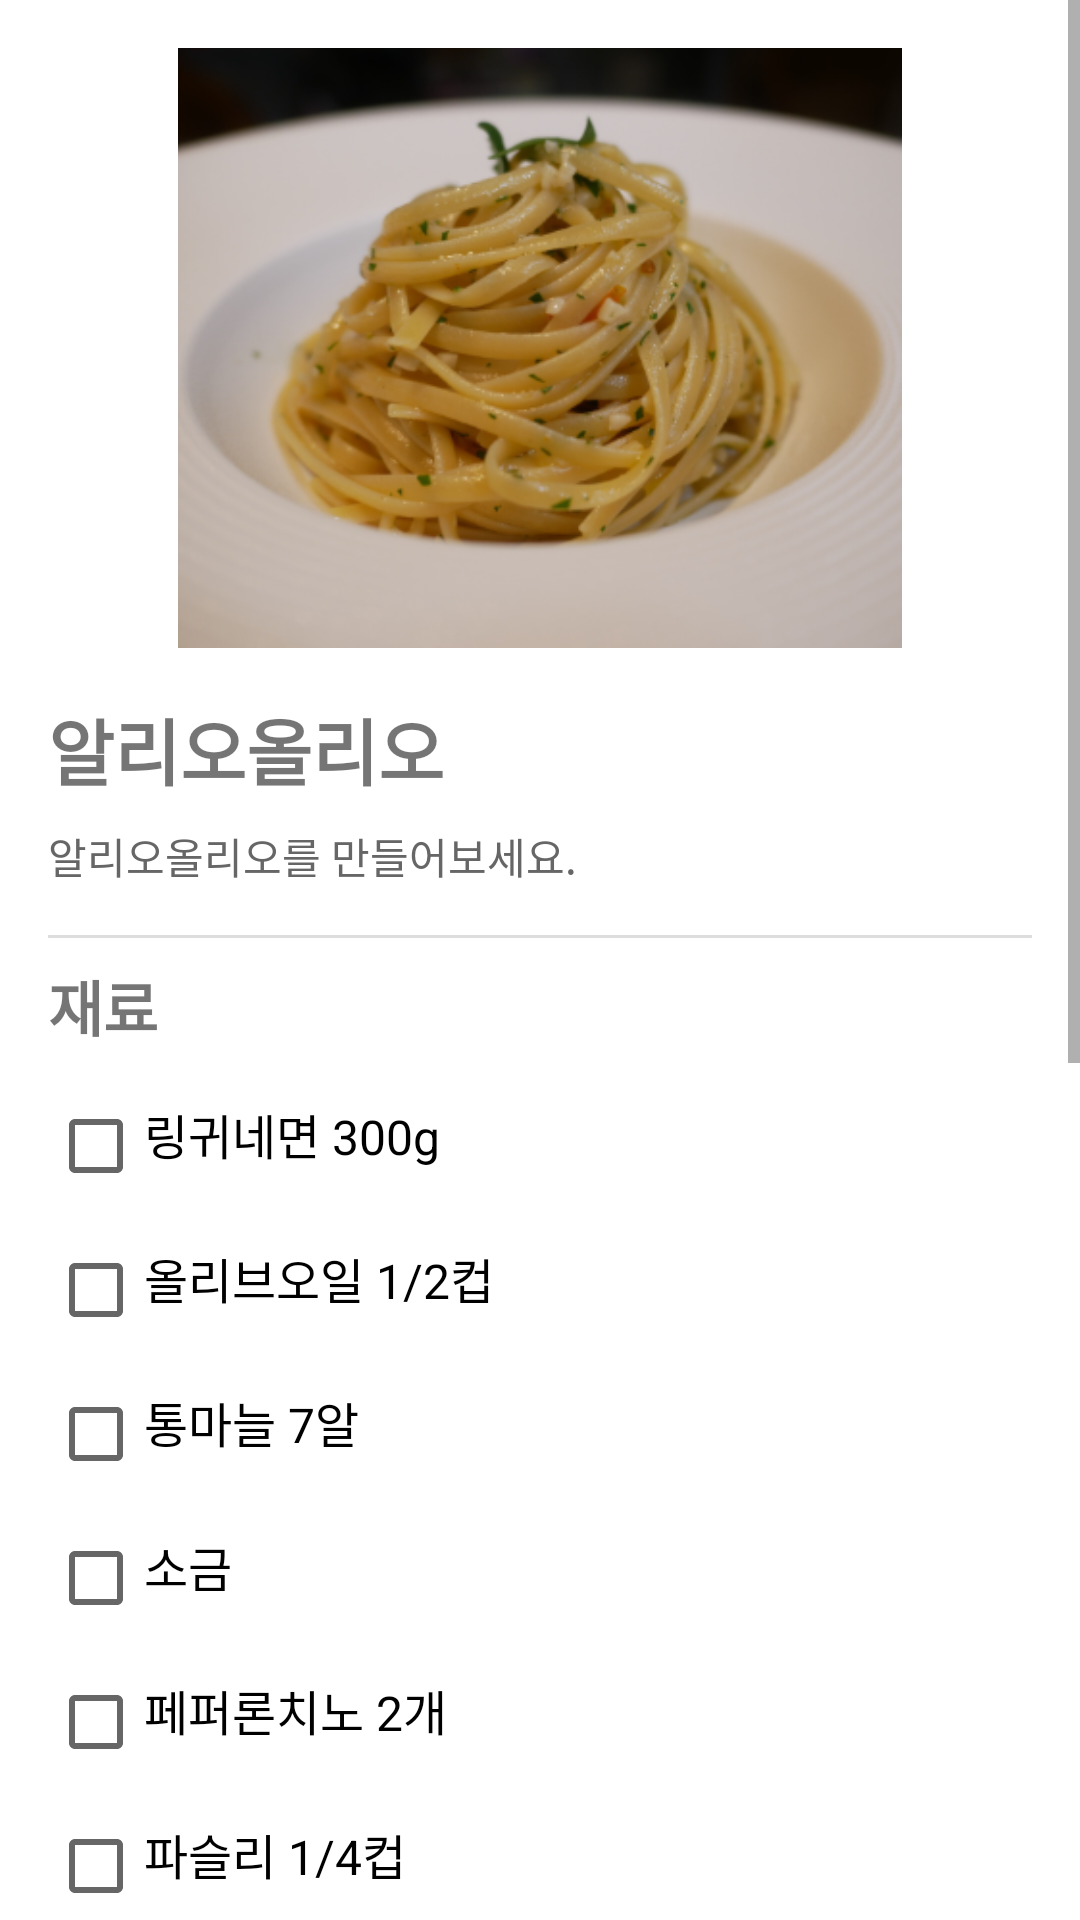

Android layout source for this screen:
<!-- AndroidManifest.xml: application theme Theme.Test -->
<!-- res/layout/menu4_2.xml -->
<ScrollView xmlns:android="http://schemas.android.com/apk/res/android"
    android:layout_width="match_parent"
    android:layout_height="match_parent"
    android:background="#FFFFFF">

    <LinearLayout
        android:layout_width="match_parent"
        android:layout_height="wrap_content"
        android:orientation="vertical"
        android:padding="16dp">


        <ImageView
            android:layout_width="match_parent"
            android:layout_height="200dp"
            android:src="@drawable/menu4_2" />

        <TextView
            android:layout_width="wrap_content"
            android:layout_height="wrap_content"
            android:paddingTop="16dp"
            android:paddingBottom="8dp"
            android:text="알리오올리오"
            android:textSize="24sp"
            android:textStyle="bold" />

        <TextView
            android:layout_width="wrap_content"
            android:layout_height="wrap_content"
            android:paddingBottom="16dp"
            android:text="알리오올리오를 만들어보세요."
            android:textColor="#666666"
            android:textSize="14sp" />

        
        <View
            android:layout_width="match_parent"
            android:layout_height="1dp"
            android:background="#DDDDDD"
            android:paddingTop="8dp"
            android:paddingBottom="8dp" />

        <TextView
            android:layout_width="wrap_content"
            android:layout_height="wrap_content"
            android:paddingTop="8dp"
            android:paddingBottom="8dp"
            android:text="재료"
            android:textSize="20sp"
            android:textStyle="bold" />

        <CheckBox
            android:id="@+id/item4_2_1"
            android:layout_width="wrap_content"
            android:layout_height="wrap_content"
            android:paddingBottom="8dp"
            android:text="링귀네면 300g"
            android:textSize="16sp" />

        <CheckBox
            android:id="@+id/item4_2_2"
            android:layout_width="wrap_content"
            android:layout_height="wrap_content"
            android:paddingBottom="8dp"
            android:text="올리브오일 1/2컵"
            android:textSize="16sp" />

        <CheckBox
            android:id="@+id/item4_2_3"
            android:layout_width="wrap_content"
            android:layout_height="wrap_content"
            android:paddingBottom="8dp"
            android:text="통마늘 7알"
            android:textSize="16sp" />

        <CheckBox
            android:id="@+id/item4_2_4"
            android:layout_width="wrap_content"
            android:layout_height="wrap_content"
            android:paddingBottom="8dp"
            android:text="소금"
            android:textSize="16sp" />

        <CheckBox
            android:id="@+id/item4_2_5"
            android:layout_width="wrap_content"
            android:layout_height="wrap_content"
            android:paddingBottom="8dp"
            android:text="페퍼론치노 2개"
            android:textSize="16sp" />

        <CheckBox
            android:id="@+id/item4_2_6"
            android:layout_width="wrap_content"
            android:layout_height="wrap_content"
            android:paddingBottom="8dp"
            android:text="파슬리 1/4컵"
            android:textSize="16sp" />

        <CheckBox
            android:id="@+id/item4_2_7"
            android:layout_width="wrap_content"
            android:layout_height="wrap_content"
            android:paddingBottom="8dp"
            android:text="파마산 치즈"
            android:textSize="16sp" />

        <CheckBox
            android:id="@+id/item4_2_8"
            android:layout_width="wrap_content"
            android:layout_height="wrap_content"
            android:paddingBottom="8dp"
            android:text="면수 7T"
            android:textSize="16sp" />


        <Button
            android:id="@+id/shop4_2"
            android:layout_width="match_parent"
            android:layout_height="wrap_content"
            android:text="쇼핑카트에 재료 추가"
            android:textStyle="bold" />

        <Button
            android:id="@+id/move4_2"
            android:layout_width="match_parent"
            android:layout_height="wrap_content"
            android:text="쇼핑카트로 이동" />

        
        <View
            android:layout_width="match_parent"
            android:layout_height="1dp"
            android:background="#DDDDDD"
            android:paddingTop="8dp"
            android:paddingBottom="8dp" />

        
        <TextView
            android:layout_width="wrap_content"
            android:layout_height="wrap_content"
            android:paddingTop="8dp"
            android:paddingBottom="8dp"
            android:text="조리 단계"
            android:textSize="20sp"
            android:textStyle="bold" />

        <TextView
            android:layout_width="wrap_content"
            android:layout_height="wrap_content"
            android:lineSpacingExtra="4dp"
            android:paddingBottom="16dp"
            android:text="1.	끓는 물에 면을 넣고 3분간 삶고 건져 올리브 오일을 두른다.\n
2.	뚜껑을 덮어 잔열로 익히고 통마늘은 곱게 다져준다.\n
3.	올리브유 두른 팬에 다진 마늘을 넣고 볶고 페퍼론치노 넣고 마저 볶는다.\n
4.	익힌 면과 면수를 넣고 1분간 마저 볶아주고 파슬리와 치즈 올리면 완성.

"
            android:textSize="16sp" />

        
        <Button
            android:id="@+id/favor4_2"
            android:layout_width="match_parent"
            android:layout_height="wrap_content"
            android:layout_marginTop="16dp"
            android:layout_marginBottom="16dp"
            android:backgroundTint="#000000"
            android:text="즐겨찾기에 레시피 추가"
            android:textColor="#FFFFFF" />

    </LinearLayout>
</ScrollView>
<!-- resources referenced by this layout -->
<resources>
  <!-- drawable menu4_2: png bitmap (drawable-v24, 172808 bytes) -->
  <style name="Theme.Test" parent="Theme.MaterialComponents.DayNight.DarkActionBar">
          
          <item name="colorPrimary">@color/black</item>
          <item name="colorPrimaryVariant">@color/purple_700</item>
          <item name="colorOnPrimary">@color/white</item>
          
          <item name="colorSecondary">@color/teal_200</item>
          <item name="colorSecondaryVariant">@color/teal_700</item>
          <item name="colorOnSecondary">@color/black</item>
          
          <item name="android:statusBarColor">?attr/colorPrimaryVariant</item>
          
      </style>
  <!-- not gathered from this repository: default colours our renderer supplied (Android Studio template values) -->
  <color name="purple_700">#FF3700B3</color>
  <color name="teal_200">#FF03DAC5</color>
  <color name="teal_700">#FF018786</color>
  <color name="black">#FF000000</color>
  <color name="white">#FFFFFFFF</color>
</resources>
